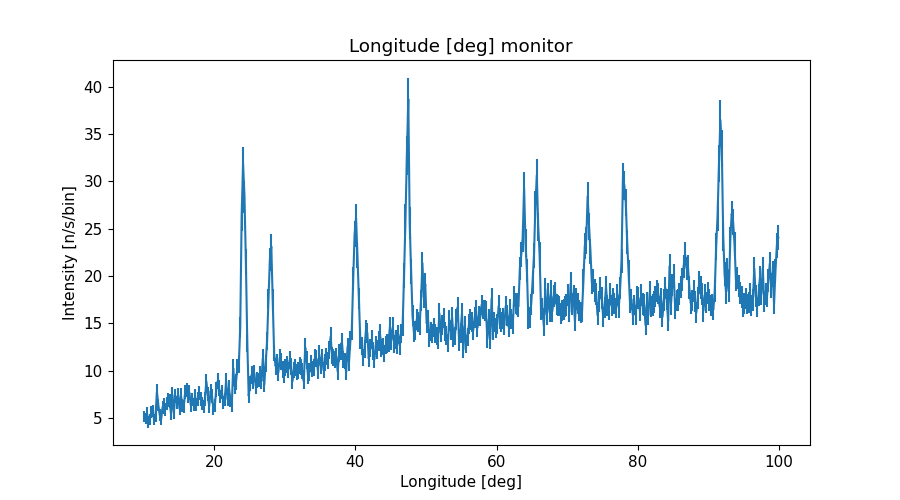

Data behind this chart, as committed beside it:
x_axis, Intensity, Error
1.009999999999999964e+01, 5.127965281999999902e+00, 5.935755944999999700e-01
1.030000000000000071e+01, 4.901207459000000100e+00, 5.747378888999999935e-01
1.050000000000000000e+01, 5.501099693999999651e+00, 6.506609400999999737e-01
1.069999999999999929e+01, 4.592792464999999602e+00, 5.973784783000000154e-01
1.090000000000000036e+01, 4.854146296999999777e+00, 5.771306824999999918e-01
1.109999999999999964e+01, 5.624290335000000418e+00, 6.514220270999999673e-01
1.130000000000000071e+01, 5.742298888999999740e+00, 6.685014983000000521e-01
1.150000000000000000e+01, 4.814713965000000151e+00, 5.827583827000000216e-01
1.169999999999999929e+01, 5.149142344000000371e+00, 6.182764943999999874e-01
1.190000000000000036e+01, 7.773506666000000287e+00, 8.216738791000000042e-01
1.209999999999999964e+01, 6.356049023999999825e+00, 6.639019127999999936e-01
1.230000000000000071e+01, 5.342385823999999950e+00, 6.191301502999999595e-01
1.250000000000000000e+01, 4.875838255999999760e+00, 5.769057910999999539e-01
1.269999999999999929e+01, 6.126318212000000152e+00, 6.644904958999999778e-01
1.290000000000000036e+01, 6.419299115000000278e+00, 6.655430464999999574e-01
1.309999999999999964e+01, 5.908531123999999579e+00, 6.504649677999999602e-01
1.330000000000000071e+01, 6.510868879000000220e+00, 7.114668525999999771e-01
1.350000000000000000e+01, 6.901226299000000175e+00, 7.198680489000000016e-01
1.369999999999999929e+01, 6.795392232000000199e+00, 7.469652347999999886e-01
1.390000000000000036e+01, 5.393470856999999619e+00, 6.033279701999999522e-01
1.409999999999999964e+01, 7.417869040000000247e+00, 8.625620138999999797e-01
1.430000000000000071e+01, 5.573556080000000357e+00, 6.560194980000000342e-01
1.450000000000000000e+01, 7.337207422999999729e+00, 7.678127502999999576e-01
1.469999999999999929e+01, 6.669974136999999637e+00, 6.893046471999999536e-01
1.490000000000000036e+01, 7.445850162000000161e+00, 7.515357182999999885e-01
1.509999999999999964e+01, 5.974554197999999872e+00, 6.715309952000000360e-01
1.530000000000000071e+01, 7.407073787999999936e+00, 7.526903650999999806e-01
1.550000000000000000e+01, 6.323615391999999780e+00, 6.766125779999999645e-01
1.569999999999999929e+01, 6.211215464000000352e+00, 6.412716025000000375e-01
1.590000000000000036e+01, 7.730843517000000276e+00, 7.718535456999999766e-01
1.610000000000000142e+01, 7.939642252999999705e+00, 7.616979561000000176e-01
1.630000000000000071e+01, 7.276070035000000047e+00, 7.379844075000000503e-01
1.650000000000000000e+01, 7.674600082999999628e+00, 7.633023273000000275e-01
1.669999999999999929e+01, 6.363534793000000356e+00, 6.879345462000000522e-01
1.689999999999999858e+01, 6.931119225999999856e+00, 7.062724704999999714e-01
1.710000000000000142e+01, 6.454026339000000334e+00, 6.784521414999999944e-01
1.730000000000000071e+01, 7.303438593000000090e+00, 7.609761761000000124e-01
1.750000000000000000e+01, 6.420737264000000444e+00, 7.192150953999999485e-01
1.769999999999999929e+01, 6.995870861000000218e+00, 7.495300856000000067e-01
1.789999999999999858e+01, 7.631953374000000068e+00, 7.389220735999999512e-01
1.810000000000000142e+01, 7.003444201999999841e+00, 7.238889437000000093e-01
1.830000000000000071e+01, 6.494776031999999866e+00, 6.760637144000000154e-01
1.850000000000000000e+01, 6.204517405999999902e+00, 6.925678760000000267e-01
1.869999999999999929e+01, 7.031178813000000360e+00, 7.141819794000000554e-01
1.889999999999999858e+01, 8.873336757000000574e+00, 8.233439961999999834e-01
1.910000000000000142e+01, 7.583649331000000160e+00, 7.380454824000000080e-01
1.930000000000000071e+01, 6.216483045000000374e+00, 6.766532995999999800e-01
1.950000000000000000e+01, 7.840090652999999854e+00, 7.683871869999999715e-01
1.969999999999999929e+01, 7.296530574000000158e+00, 7.209082967000000064e-01
1.989999999999999858e+01, 5.969288477000000093e+00, 6.612276197999999994e-01
2.010000000000000142e+01, 6.332769777000000211e+00, 6.602824008000000022e-01
2.030000000000000071e+01, 7.984334334999999783e+00, 7.879495922000000485e-01
2.050000000000000000e+01, 8.896611097999999274e+00, 8.409101603999999952e-01
2.069999999999999929e+01, 8.173953295000000452e+00, 8.059964284999999728e-01
2.089999999999999858e+01, 7.257600083999999896e+00, 7.195269127000000209e-01
2.110000000000000142e+01, 7.749516483999999927e+00, 7.571643143999999825e-01
2.130000000000000071e+01, 6.660331644000000217e+00, 6.851313144999999771e-01
2.150000000000000000e+01, 6.956879294000000158e+00, 7.094263653000000280e-01
2.169999999999999929e+01, 8.881209481999999156e+00, 8.279237333000000199e-01
2.189999999999999858e+01, 6.985069879000000093e+00, 7.377425618999999823e-01
... 390 more rows
